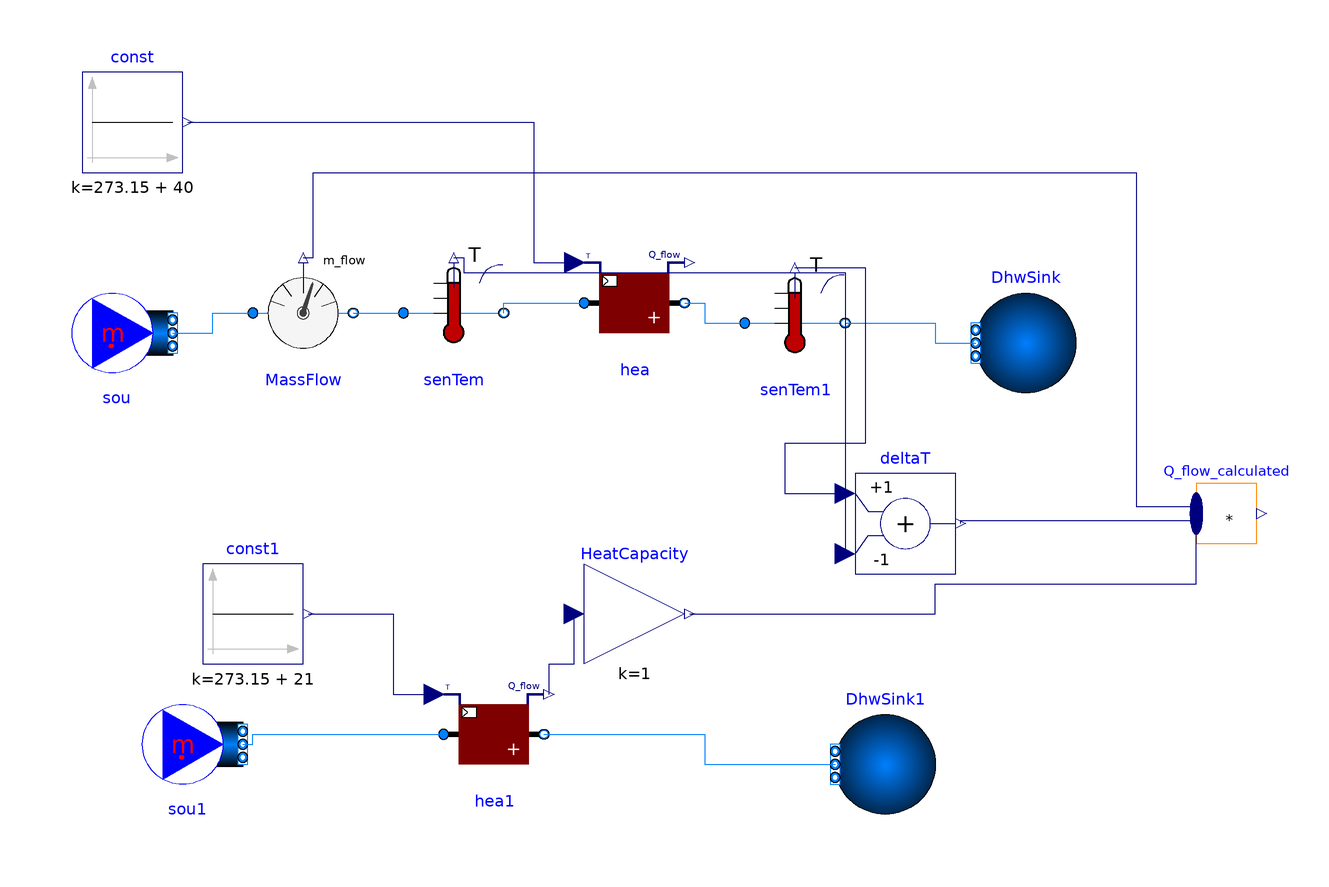

Above is the diagram view of the following Modelica model: its components placed by their Placement annotations and its connect equations drawn as lines.

model ThermalLoadSensor
            package MediumAir = Buildings.Media.Air;
  package MediumWater = Buildings.Media.Water;
    package MediumPropyleneGlycol =
      Buildings.Media.Antifreeze.PropyleneGlycolWater (property_T=273.15+50, X_a=
            0.4);
  Buildings.Fluid.HeatExchangers.Heater_T hea(
    redeclare package Medium = MediumAir,
    m_flow_nominal=1,
    dp_nominal=0)
    annotation (Placement(transformation(extent={{4,-6},{24,14}})));
  IBPSA.Fluid.Sources.MassFlowSource_T
                                  sou(
    redeclare package Medium = MediumAir,
    use_m_flow_in=false,
    m_flow=0.1,
    T=285.15,
    nPorts=1)   annotation (Placement(transformation(
        extent={{10,-10},{-10,10}},
        rotation=180,
        origin={-88,-2})));
  IBPSA.Fluid.Sources.Boundary_pT DhwSink(redeclare package Medium = MediumAir,
      nPorts=1)                annotation (Placement(transformation(
        extent={{10,-10},{-10,10}},
        rotation=0,
        origin={92,-4})));
  Modelica.Blocks.Sources.Constant const(k=273.15 + 40)
    annotation (Placement(transformation(extent={{-96,30},{-76,50}})));
  Buildings.Fluid.Sensors.TemperatureTwoPort senTem(redeclare package Medium =
        MediumAir, m_flow_nominal=1)
    annotation (Placement(transformation(extent={{-32,-8},{-12,12}})));
  Buildings.Fluid.Sensors.TemperatureTwoPort senTem1(redeclare package Medium =
        MediumAir, m_flow_nominal=1)
    annotation (Placement(transformation(extent={{36,-10},{56,10}})));
  Buildings.Fluid.Sensors.MassFlowRate MassFlow(redeclare package Medium =
        MediumAir)
    annotation (Placement(transformation(extent={{-62,-8},{-42,12}})));
  IBPSA.Fluid.Sources.MassFlowSource_T
                                  sou1(
    redeclare package Medium = MediumAir,
    use_m_flow_in=false,
    m_flow=1,
    T=293.15,
    nPorts=1)   annotation (Placement(transformation(
        extent={{10,-10},{-10,10}},
        rotation=180,
        origin={-74,-84})));
  Buildings.Fluid.HeatExchangers.Heater_T hea1(
    redeclare package Medium = MediumAir,
    m_flow_nominal=1,
    dp_nominal=0)
    annotation (Placement(transformation(extent={{-24,-92},{-4,-72}})));
  Modelica.Blocks.Sources.Constant const1(k=273.15 + 21)
    annotation (Placement(transformation(extent={{-72,-68},{-52,-48}})));
  IBPSA.Fluid.Sources.Boundary_pT DhwSink1(redeclare package Medium = MediumAir,
      nPorts=1)                annotation (Placement(transformation(
        extent={{10,-10},{-10,10}},
        rotation=0,
        origin={64,-88})));
  Modelica.Blocks.Math.Gain HeatCapacity(k=1)
    annotation (Placement(transformation(extent={{4,-68},{24,-48}})));
  Modelica.Blocks.Math.Add deltaT(k2=-1)
    annotation (Placement(transformation(extent={{58,-50},{78,-30}})));
  Modelica.Blocks.Math.MultiProduct Q_flow_calculated(nu=3)
    annotation (Placement(transformation(extent={{126,-44},{138,-32}})));
equation
  connect(const.y, hea.TSet) annotation (Line(points={{-75,40},{-6,40},{-6,12},
          {2,12}}, color={0,0,127}));
  connect(hea.port_b, senTem1.port_a)
    annotation (Line(points={{24,4},{28,4},{28,0},{36,0}}, color={0,127,255}));
  connect(senTem1.port_b, DhwSink.ports[1]) annotation (Line(points={{56,0},{74,
          0},{74,-4},{82,-4}}, color={0,127,255}));
  connect(senTem.port_b, hea.port_a)
    annotation (Line(points={{-12,2},{-12,4},{4,4}}, color={0,127,255}));
  connect(sou.ports[1], MassFlow.port_a) annotation (Line(points={{-78,-2},{-70,
          -2},{-70,2},{-62,2}}, color={0,127,255}));
  connect(MassFlow.port_b, senTem.port_a)
    annotation (Line(points={{-42,2},{-32,2}}, color={0,127,255}));
  connect(const1.y, hea1.TSet) annotation (Line(points={{-51,-58},{-34,-58},{
          -34,-74},{-26,-74}}, color={0,0,127}));
  connect(sou1.ports[1], hea1.port_a) annotation (Line(points={{-64,-84},{-62,
          -84},{-62,-82},{-24,-82}}, color={0,127,255}));
  connect(hea1.port_b, DhwSink1.ports[1]) annotation (Line(points={{-4,-82},{28,
          -82},{28,-88},{54,-88}}, color={0,127,255}));
  connect(hea1.Q_flow, HeatCapacity.u) annotation (Line(points={{-3,-74},{-3,
          -68},{2,-68},{2,-58}}, color={0,0,127}));
  connect(senTem1.T, deltaT.u1) annotation (Line(points={{46,11},{60,11},{60,
          -24},{44,-24},{44,-34},{56,-34}}, color={0,0,127}));
  connect(senTem.T, deltaT.u2) annotation (Line(points={{-22,13},{-20,13},{-20,
          10},{56,10},{56,-46}}, color={0,0,127}));
  connect(deltaT.y, Q_flow_calculated.u[1]) annotation (Line(points={{79,-40},{
          79,-39.4},{126,-39.4}}, color={0,0,127}));
  connect(HeatCapacity.y, Q_flow_calculated.u[2]) annotation (Line(points={{25,
          -58},{74,-58},{74,-52},{126,-52},{126,-38}}, color={0,0,127}));
  connect(MassFlow.m_flow, Q_flow_calculated.u[3]) annotation (Line(points={{
          -52,13},{-50,13},{-50,30},{114,30},{114,-36.6},{126,-36.6}}, color={0,
          0,127}));
  annotation (Icon(coordinateSystem(preserveAspectRatio=false)), Diagram(
        coordinateSystem(preserveAspectRatio=false)),
    experiment(
      StopTime=86400,
      Interval=60,
      __Dymola_Algorithm="Dassl"));
end ThermalLoadSensor;